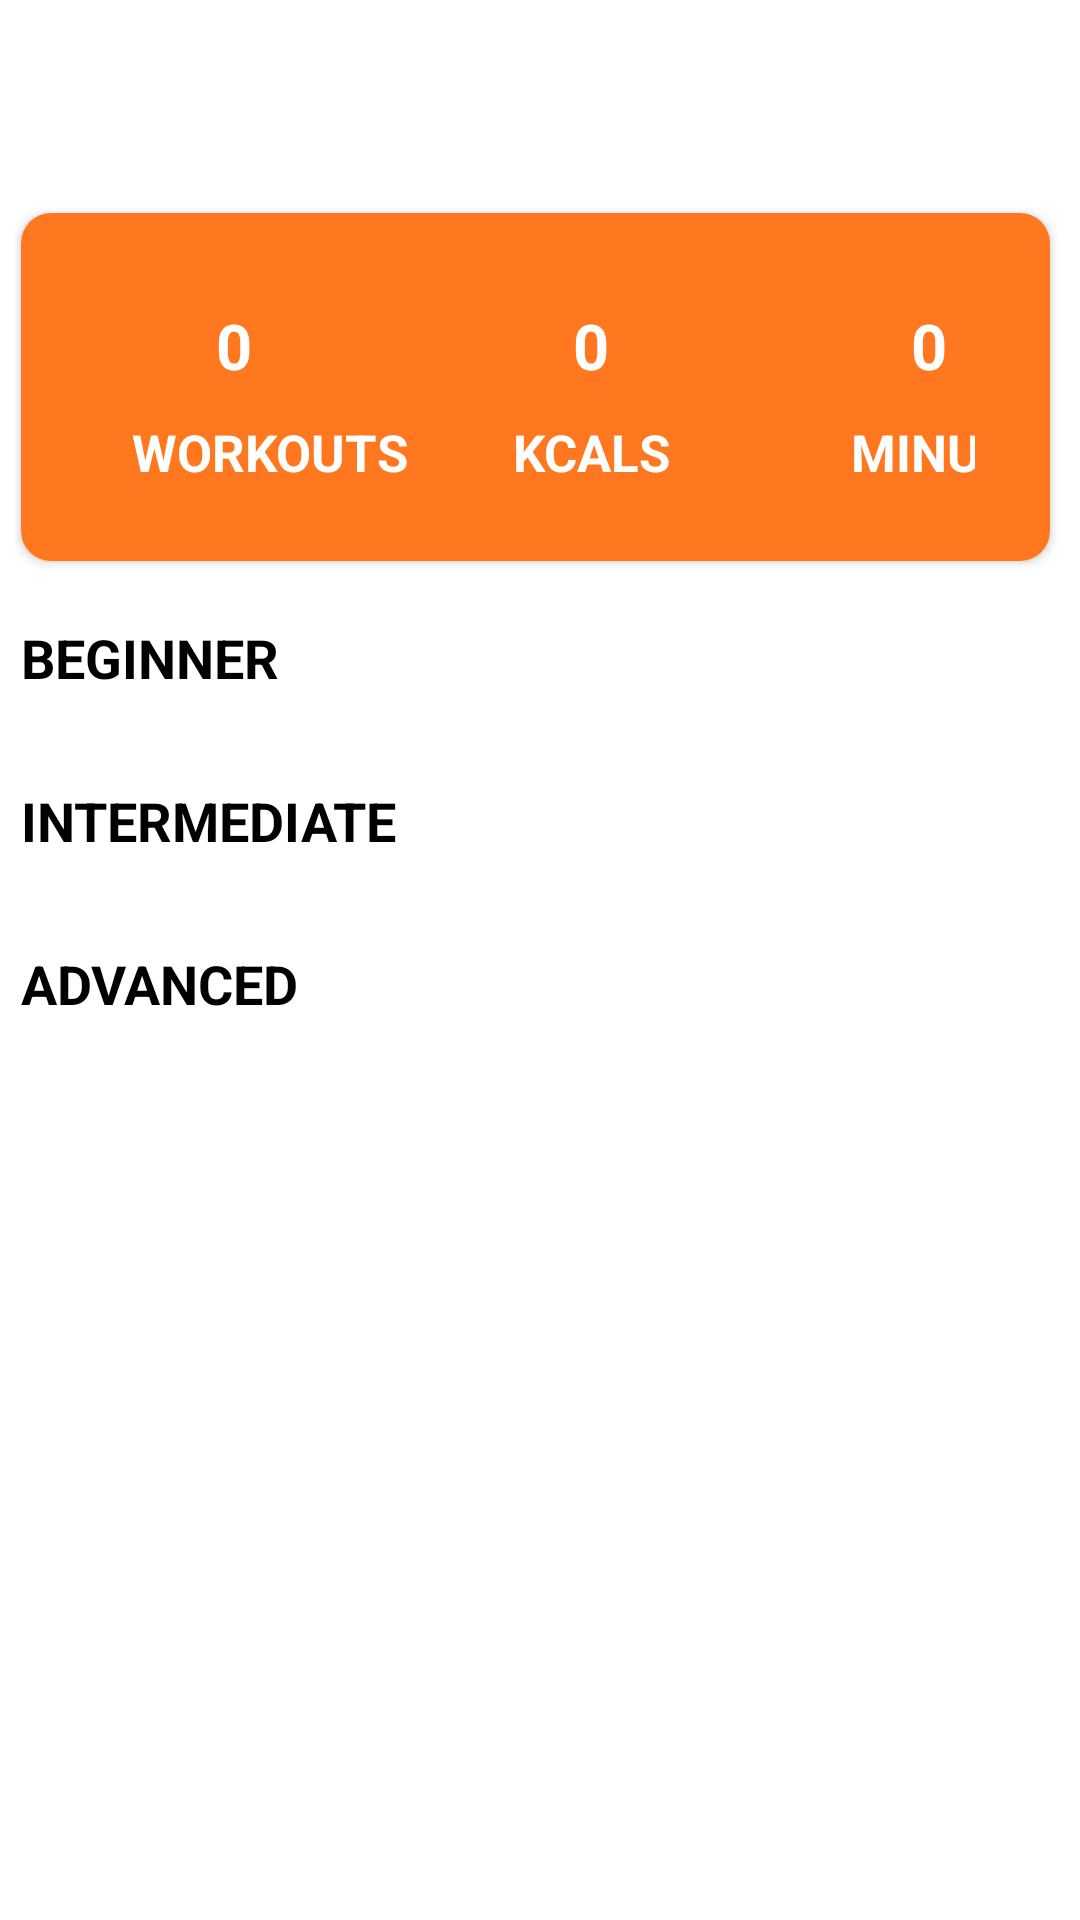

Android layout source for this screen:
<!-- AndroidManifest.xml: application theme Theme.HomeWorkout -->
<!-- res/layout/fragment_training.xml -->
<?xml version="1.0" encoding="utf-8"?>
<androidx.constraintlayout.widget.ConstraintLayout xmlns:android="http://schemas.android.com/apk/res/android"
    xmlns:tools="http://schemas.android.com/tools"
    android:id="@+id/scroll_view"
    android:layout_width="match_parent"
    android:layout_height="match_parent"
    xmlns:app="http://schemas.android.com/apk/res-auto"
    tools:context=".fragments.TrainingFragment">



    <androidx.appcompat.widget.Toolbar
        android:id="@+id/toolbarExercise"
        android:layout_width="match_parent"
        android:layout_height="?android:attr/actionBarSize"
        android:theme="@style/ToolbarTheme"
        app:titleTextAppearance="@style/Toolbar.TitleText"
        android:background="@color/white"
        app:titleTextColor="@color/black"
        app:layout_constraintTop_toTopOf="parent"/>

    <ScrollView
        android:layout_width="match_parent"
        android:layout_height="0dp"
        app:layout_constraintHeight_percent=".9"
        android:fillViewport="true"
        android:scrollbars="none"
        app:layout_constraintStart_toStartOf="parent"
        app:layout_constraintEnd_toEndOf="parent"
        app:layout_constraintTop_toBottomOf="@id/toolbarExercise">

    <androidx.constraintlayout.widget.ConstraintLayout
        android:layout_width="match_parent"
        android:layout_height="wrap_content"
        android:id="@+id/cl_one"
      android:padding="5dp">





    <androidx.cardview.widget.CardView
        android:id="@+id/card_view"
        android:layout_width="match_parent"
        android:layout_height="wrap_content"
        app:cardCornerRadius="10dp"
        android:layout_marginTop="10dp"
        android:layout_marginStart="2dp"
        android:layout_marginEnd="5dp"

        app:layout_constraintStart_toStartOf="parent"
        app:layout_constraintEnd_toEndOf="parent"
        app:layout_constraintTop_toTopOf="parent">



    <androidx.constraintlayout.widget.ConstraintLayout
        android:id="@+id/cl_two"
        android:layout_width="match_parent"
        android:layout_height="wrap_content"
        android:background="#ff781f"
        app:layout_constraintHorizontal_chainStyle="spread"
        android:padding="25dp">

        <TextView
            android:id="@+id/tv_workout"
            android:layout_width="wrap_content"
            android:layout_height="wrap_content"
            android:text="0"
            android:textColor="@color/white"
            android:textStyle="bold"
            android:textSize="21sp"
            android:layout_marginTop="5dp"
            android:layout_marginStart="40dp"
            app:layout_constraintStart_toStartOf="@id/cl_two"
            app:layout_constraintTop_toTopOf="@id/cl_two"/>

        <TextView
            android:id="@+id/tv_workout_title"
            android:layout_width="wrap_content"
            android:layout_height="wrap_content"
            android:text="@string/workouts"
            android:textColor="@color/white"
            android:textStyle="bold"
            android:textSize="17sp"
            android:layout_marginTop="10dp"
            android:layout_marginStart="12dp"
            app:layout_constraintStart_toStartOf="@id/cl_two"
            app:layout_constraintTop_toBottomOf="@id/tv_workout"/>

        <TextView
            android:id="@+id/tv_kcal"
            android:layout_width="wrap_content"
            android:layout_height="wrap_content"
            android:text="0"
            android:textColor="@color/white"
            android:textStyle="bold"
            android:textSize="21sp"
            android:layout_marginTop="5dp"
            android:layout_marginStart="20dp"
            app:layout_constraintStart_toStartOf="@id/tv_kcal_title"
            app:layout_constraintTop_toTopOf="@id/cl_two"/>

        <TextView
            android:id="@+id/tv_kcal_title"
            android:layout_width="wrap_content"
            android:layout_height="wrap_content"
            android:text="@string/kcal"
            android:textColor="@color/white"
            android:textStyle="bold"
            android:textSize="17sp"
            android:layout_marginTop="10dp"
            android:layout_marginStart="35dp"
            app:layout_constraintStart_toEndOf="@id/tv_workout_title"
            app:layout_constraintTop_toBottomOf="@id/tv_kcal"/>

        <TextView
            android:id="@+id/tv_min"
            android:layout_width="wrap_content"
            android:layout_height="wrap_content"
            android:text="0"
            android:textColor="@color/white"
            android:textStyle="bold"
            android:textSize="21sp"
            android:layout_marginTop="5dp"
            android:layout_marginStart="20dp"
            app:layout_constraintStart_toStartOf="@id/tv_min_title"
            app:layout_constraintTop_toTopOf="@id/cl_two"
            />

        <TextView
            android:id="@+id/tv_min_title"
            android:layout_width="wrap_content"
            android:layout_height="wrap_content"
            android:text="@string/minutes"
            android:textColor="@color/white"
            android:textStyle="bold"
            android:textSize="17sp"
            android:layout_marginTop="10dp"
            android:layout_marginStart="60dp"
            app:layout_constraintStart_toEndOf="@id/tv_kcal_title"
            app:layout_constraintTop_toBottomOf="@id/tv_min"
            />


    </androidx.constraintlayout.widget.ConstraintLayout>

    </androidx.cardview.widget.CardView>

    <TextView
        android:id="@+id/tv_beginner"
        android:layout_width="wrap_content"
        android:layout_height="wrap_content"
        android:text="@string/beginner"
        android:textColor="@color/black"
        android:textStyle="bold"
        android:textSize="18sp"
        android:layout_marginTop="20dp"
        android:layout_marginStart="2dp"
        app:layout_constraintStart_toStartOf="parent"
        app:layout_constraintTop_toBottomOf="@id/card_view"/>

    <androidx.recyclerview.widget.RecyclerView
        android:id="@+id/rv_beginner"
        android:layout_width="match_parent"
        android:layout_height="wrap_content"
        android:layout_marginStart="2dp"
        android:layout_marginTop="10dp"
        app:layout_constraintStart_toStartOf="parent"
        app:layout_constraintTop_toBottomOf="@id/tv_beginner"/>

    <TextView
        android:id="@+id/tv_intermediate"
        android:layout_width="wrap_content"
        android:layout_height="wrap_content"
        android:text="@string/intermediate"
        android:textColor="@color/black"
        android:textStyle="bold"
        android:textSize="18sp"
        android:layout_marginTop="20dp"
        android:layout_marginStart="2dp"
        app:layout_constraintStart_toStartOf="parent"
        app:layout_constraintTop_toBottomOf="@id/rv_beginner"/>

    <androidx.recyclerview.widget.RecyclerView
        android:id="@+id/rv_intermediate"
        android:layout_width="match_parent"
        android:layout_height="wrap_content"
        android:layout_marginStart="2dp"
        android:layout_marginTop="10dp"
        app:layout_constraintStart_toStartOf="parent"
        app:layout_constraintTop_toBottomOf="@id/tv_intermediate"/>

    <TextView
        android:id="@+id/tv_advanced"
        android:layout_width="wrap_content"
        android:layout_height="wrap_content"
        android:text="@string/advanced"
        android:textColor="@color/black"
        android:textStyle="bold"
        android:textSize="18sp"
        android:layout_marginTop="20dp"
        android:layout_marginStart="2dp"
        app:layout_constraintStart_toStartOf="parent"
        app:layout_constraintTop_toBottomOf="@id/rv_intermediate"/>

    <androidx.recyclerview.widget.RecyclerView
        android:id="@+id/rv_advanced"
        android:layout_width="match_parent"
        android:layout_height="wrap_content"
        android:layout_marginStart="2dp"
        android:layout_marginTop="10dp"
        app:layout_constraintStart_toStartOf="parent"
        app:layout_constraintTop_toBottomOf="@id/tv_advanced"/>

    </androidx.constraintlayout.widget.ConstraintLayout>

    </ScrollView>

</androidx.constraintlayout.widget.ConstraintLayout>
<!-- resources referenced by this layout -->
<resources>
  <color name="black">#FF000000</color>
  <color name="white">#FFFFFFFF</color>
  <string name="advanced">ADVANCED</string>
  <string name="beginner">BEGINNER</string>
  <string name="intermediate">INTERMEDIATE</string>
  <string name="kcal">KCALS</string>
  <string name="minutes">MINUTES</string>
  <string name="workouts">WORKOUTS</string>
  <style name="Toolbar.TitleText" parent="TextAppearance.Widget.AppCompat.Toolbar.Title">
          <item name="android:textSize">22sp</item>
          <item name="android:textStyle">bold</item>
      </style>
  <style name="ToolbarTheme" parent="@style/ThemeOverlay.MaterialComponents.ActionBar">
          <item name="colorControlNormal">@color/toolbar_color_control_normal</item>
      </style>
  <style name="Theme.HomeWorkout" parent="Theme.MaterialComponents.DayNight.NoActionBar">
          
          <item name="colorPrimary">#ff781f</item>
          <item name="colorPrimaryVariant">@color/purple_700</item>
          <item name="colorOnPrimary">@color/white</item>
          
          <item name="colorSecondary">@color/black</item>
          <item name="colorSecondaryVariant">@color/teal_700</item>
          <item name="colorOnSecondary">@color/black</item>
          
          <item name="android:statusBarColor">?attr/colorSecondary</item>
          
      </style>
  <color name="toolbar_color_control_normal">#000000</color>
  <color name="purple_700">#FF3700B3</color>
  <color name="teal_700">#FF018786</color>
</resources>
